Run: headless pygame with SDL's dummy video driver; simulated clock (each Clock.tick advances the game by its frame time, no real sleeping); random seed 0; keys injected as events and as key.get_pressed() state; no mouse input.
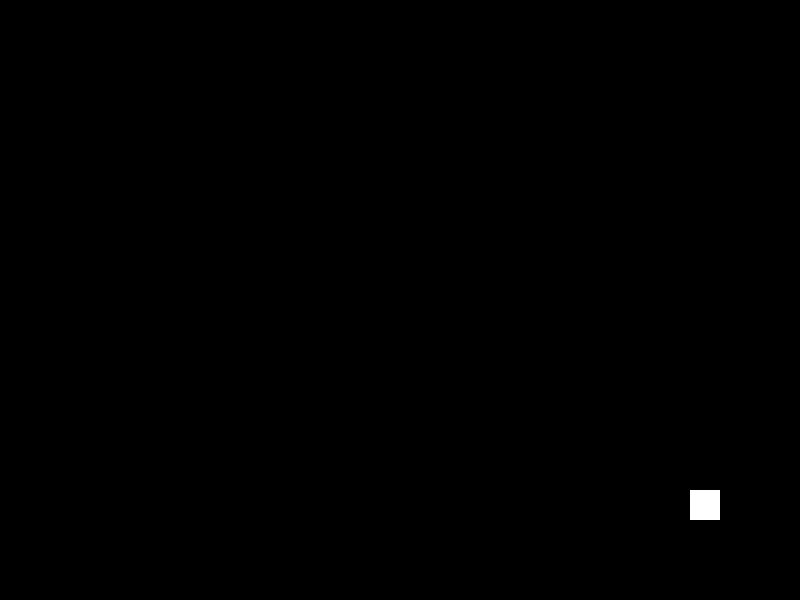
Frame 1 of 4 · flips 1–60 · no input
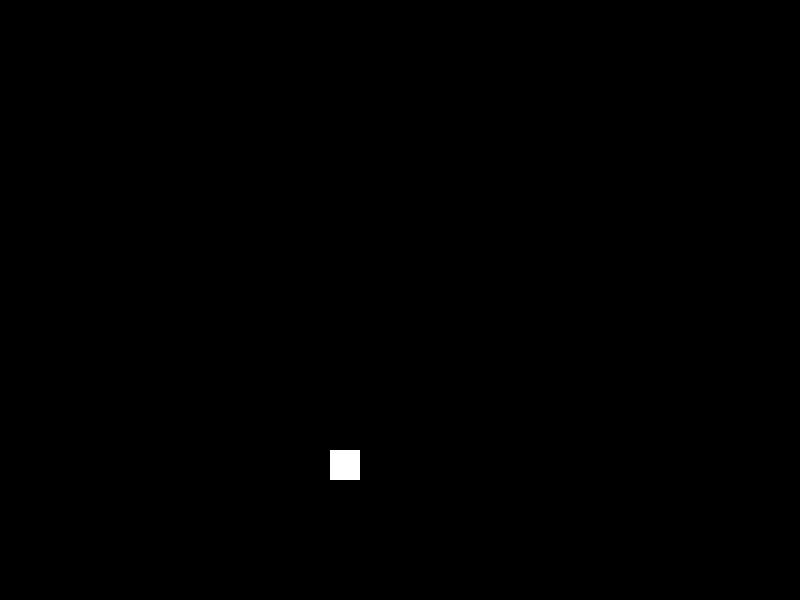
Frame 2 of 4 · flips 61–180 · tapped SPACE, RETURN · held RIGHT (→), D
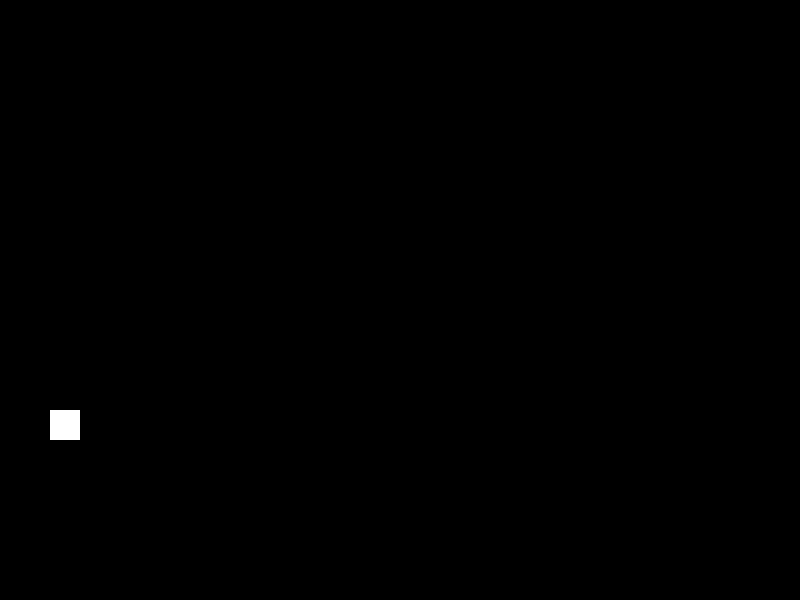
Frame 3 of 4 · flips 181–300 · held DOWN (↓), S
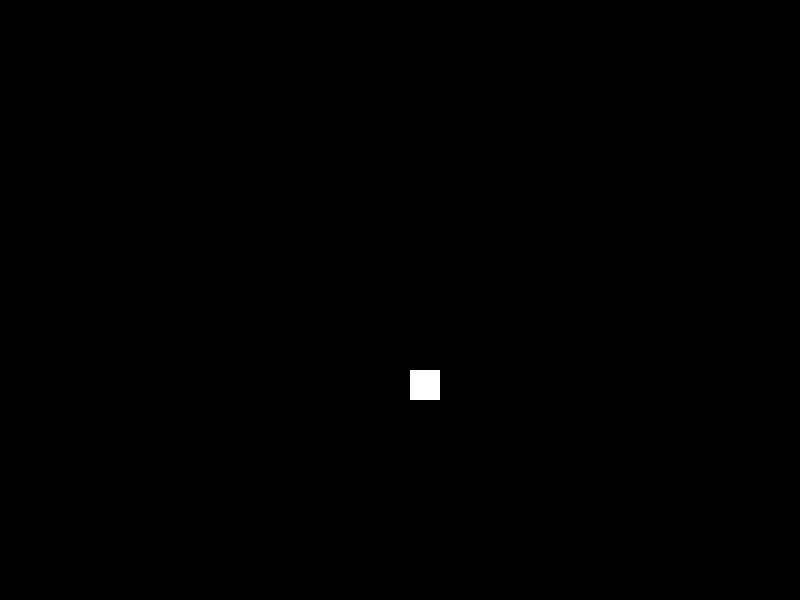
Frame 4 of 4 · flips 301–420 · held LEFT (←), A, UP (↑), W

The pygame program that drew these frames:

import pygame
import sys
import random

# Инициализация Pygame
pygame.init()
clock = pygame.time.Clock()
FPS=60

# Настройки экрана
WIDTH, HEIGHT = 800, 600
screen = pygame.display.set_mode((WIDTH, HEIGHT))
pygame.display.set_caption("Квадрат в Pygame")

# Цвета
WHITE = (255, 255, 255)
RED = (255, 0, 0)
BLUE = (0, 0, 255)
BLACK = (0, 0, 0)


# Параметры квадрата
square_size = 30
x=100
y=100
dx=10
dy=10
# Главный цикл
running = True
while running:
    # Обработка событий
    for event in pygame.event.get():
        if event.type == pygame.QUIT:
            running = False
        elif event.type == pygame.KEYDOWN:
            if event.key == pygame.K_ESCAPE:
                running = False

    # Очистка экрана
    screen.fill(BLACK)

    # Рисование квадрата
    pygame.draw.rect(screen, WHITE, (x, y, square_size, square_size))
        # Обновление экрана
    pygame.display.flip()
    clock.tick(FPS)
    #pygame.draw.rect(screen, BLACK, (x, y, square_size, square_size))
    if (x+dx>=WIDTH):
        #dx=random.randint(5,15)
        dx=-dx
    if (y+dy>=HEIGHT):
        #dy=random.randint(5,15)
        dy=-dy
    if (x+dx<=0):
        #dx=random.randint(5,15)
        dx=-dx
    if (y+dy<=0):
        #dx=random.randint(5,15)
        dy=-dy
    x=x+dx
    y=y+dy
    pygame.draw.rect(screen, WHITE, (x, y, square_size, square_size))






# Завершение работы
pygame.quit()
sys.exit()
